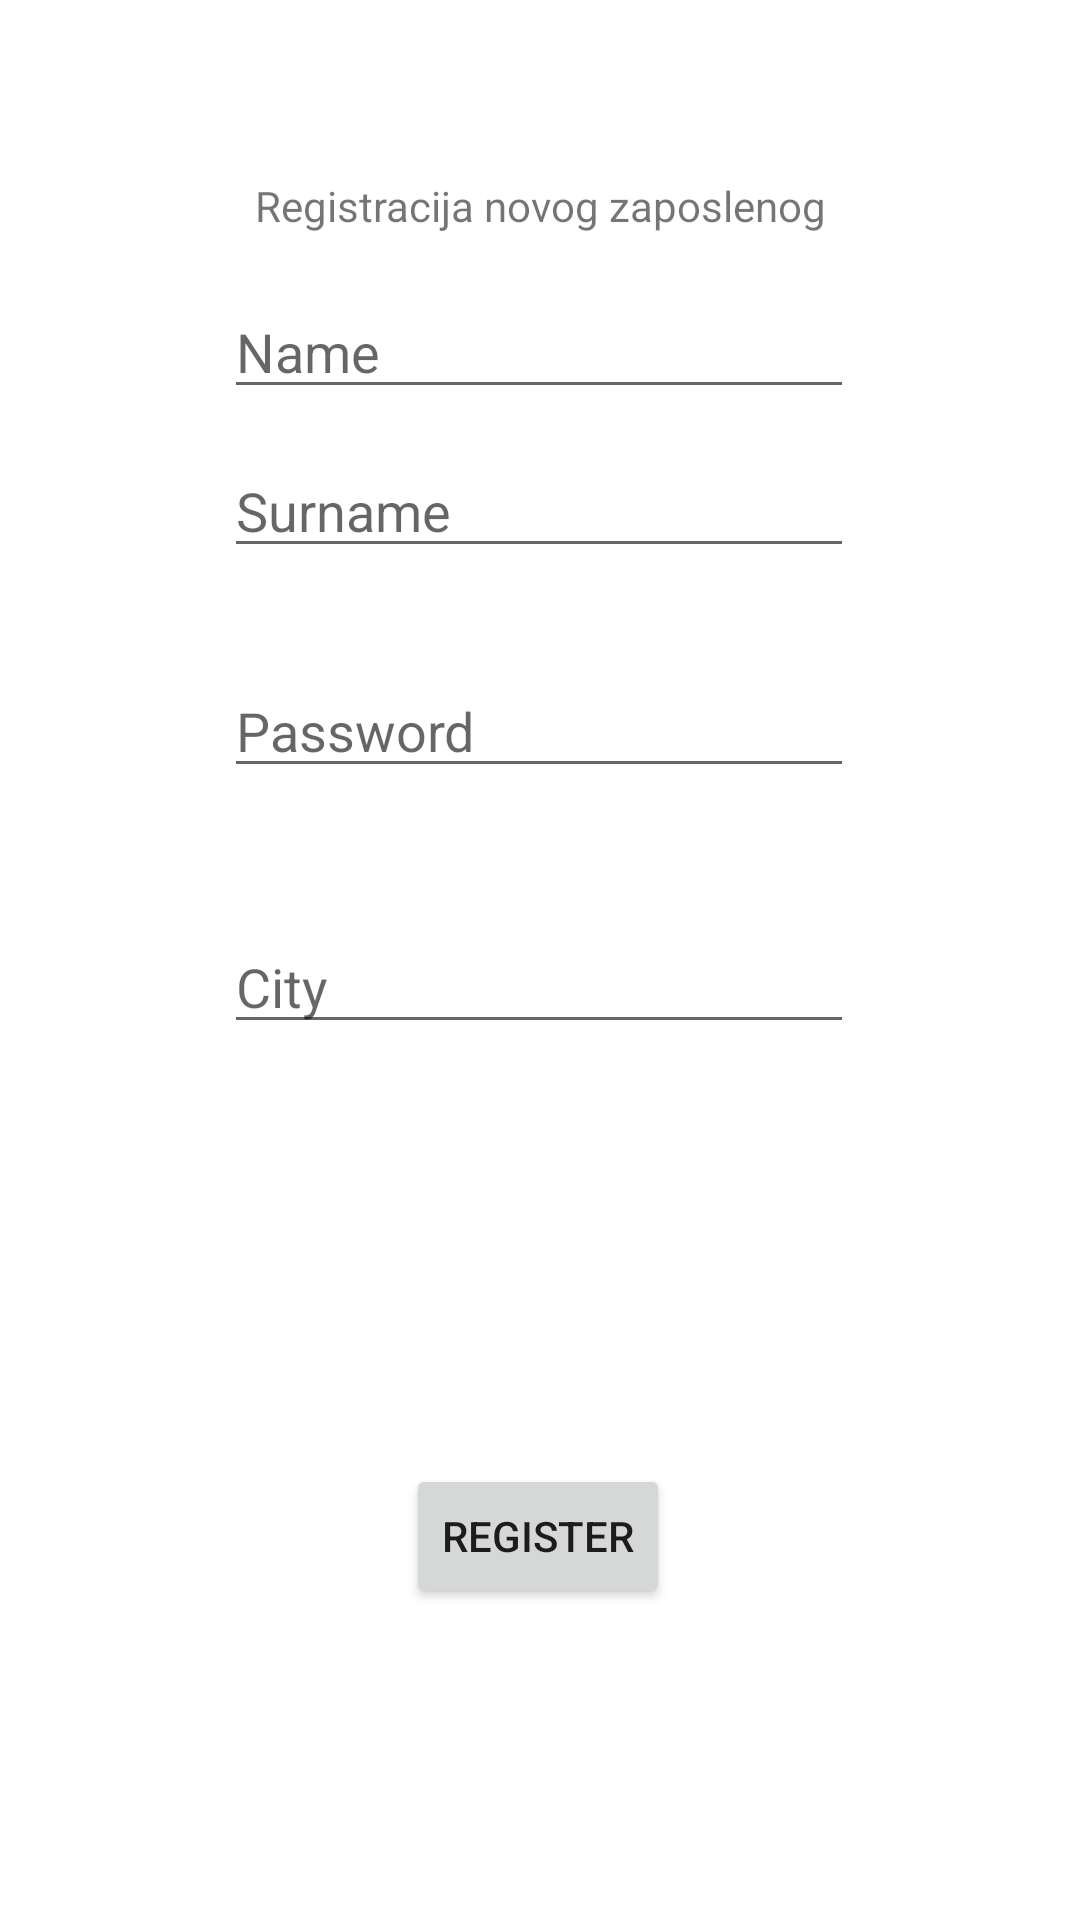

Reconstruct the res/layout file that produces this screen, plus the resources it refers to.
<!-- AndroidManifest.xml: application theme Theme.AndroidZadatak -->
<!-- res/layout/activity_register_zaposleni.xml -->
<?xml version="1.0" encoding="utf-8"?>
<androidx.constraintlayout.widget.ConstraintLayout xmlns:android="http://schemas.android.com/apk/res/android"
    xmlns:app="http://schemas.android.com/apk/res-auto"
    xmlns:tools="http://schemas.android.com/tools"
    android:layout_width="match_parent"
    android:layout_height="match_parent">

    <TextView
        android:id="@+id/twRegister"
        android:layout_width="wrap_content"
        android:layout_height="wrap_content"
        android:text="Registracija novog zaposlenog"
        app:layout_constraintBottom_toBottomOf="parent"
        app:layout_constraintEnd_toEndOf="parent"
        app:layout_constraintStart_toStartOf="parent"
        app:layout_constraintTop_toTopOf="parent"
        app:layout_constraintVertical_bias="0.095" />

    <EditText
        android:id="@+id/etName"
        android:layout_width="wrap_content"
        android:layout_height="wrap_content"
        android:ems="10"
        android:hint="Name"
        android:inputType="textPersonName"
        app:layout_constraintBottom_toTopOf="@+id/etSurname"
        app:layout_constraintEnd_toEndOf="parent"
        app:layout_constraintHorizontal_bias="0.497"
        app:layout_constraintStart_toStartOf="parent"
        app:layout_constraintTop_toBottomOf="@+id/twRegister"
        app:layout_constraintVertical_bias="0.593" />

    <EditText
        android:id="@+id/etSurname"
        android:layout_width="wrap_content"
        android:layout_height="wrap_content"
        android:layout_marginBottom="32dp"
        android:ems="10"
        android:hint="Surname"
        android:inputType="textPersonName"
        app:layout_constraintBottom_toTopOf="@+id/etPass"
        app:layout_constraintEnd_toEndOf="parent"
        app:layout_constraintHorizontal_bias="0.497"
        app:layout_constraintStart_toStartOf="parent" />

    <EditText
        android:id="@+id/etPass"
        android:layout_width="wrap_content"
        android:layout_height="wrap_content"
        android:layout_marginBottom="44dp"
        android:ems="10"
        android:hint="Password"
        android:inputType="textPersonName"
        app:layout_constraintBottom_toTopOf="@+id/etCity"
        app:layout_constraintEnd_toEndOf="parent"
        app:layout_constraintHorizontal_bias="0.497"
        app:layout_constraintStart_toStartOf="parent" />

    <EditText
        android:id="@+id/etCity"
        android:layout_width="wrap_content"
        android:layout_height="wrap_content"
        android:layout_marginBottom="140dp"
        android:ems="10"
        android:hint="City"
        android:inputType="textPersonName"
        app:layout_constraintBottom_toTopOf="@+id/btnReg"
        app:layout_constraintEnd_toEndOf="parent"
        app:layout_constraintHorizontal_bias="0.497"
        app:layout_constraintStart_toStartOf="parent" />

    <Button
        android:id="@+id/btnReg"
        android:layout_width="wrap_content"
        android:layout_height="wrap_content"
        android:layout_marginBottom="104dp"
        android:text="Register"
        app:layout_constraintBottom_toBottomOf="parent"
        app:layout_constraintEnd_toEndOf="parent"
        app:layout_constraintHorizontal_bias="0.498"
        app:layout_constraintStart_toStartOf="parent" />
</androidx.constraintlayout.widget.ConstraintLayout>
<!-- resources referenced by this layout -->
<resources>
  <style name="Theme.AndroidZadatak" parent="Theme.MaterialComponents.DayNight.DarkActionBar">
          
          <item name="colorPrimary">@color/purple_500</item>
          <item name="colorPrimaryVariant">@color/purple_700</item>
          <item name="colorOnPrimary">@color/white</item>
          
          <item name="colorSecondary">@color/teal_200</item>
          <item name="colorSecondaryVariant">@color/teal_700</item>
          <item name="colorOnSecondary">@color/black</item>
          
          <item name="android:statusBarColor" tools:targetApi="l">?attr/colorPrimaryVariant</item>
          
      </style>
  <!-- not gathered from this repository: default colours our renderer supplied (Android Studio template values) -->
  <color name="purple_500">#FF6200EE</color>
  <color name="purple_700">#FF3700B3</color>
  <color name="teal_200">#FF03DAC5</color>
  <color name="teal_700">#FF018786</color>
  <color name="black">#FF000000</color>
  <color name="white">#FFFFFFFF</color>
</resources>
